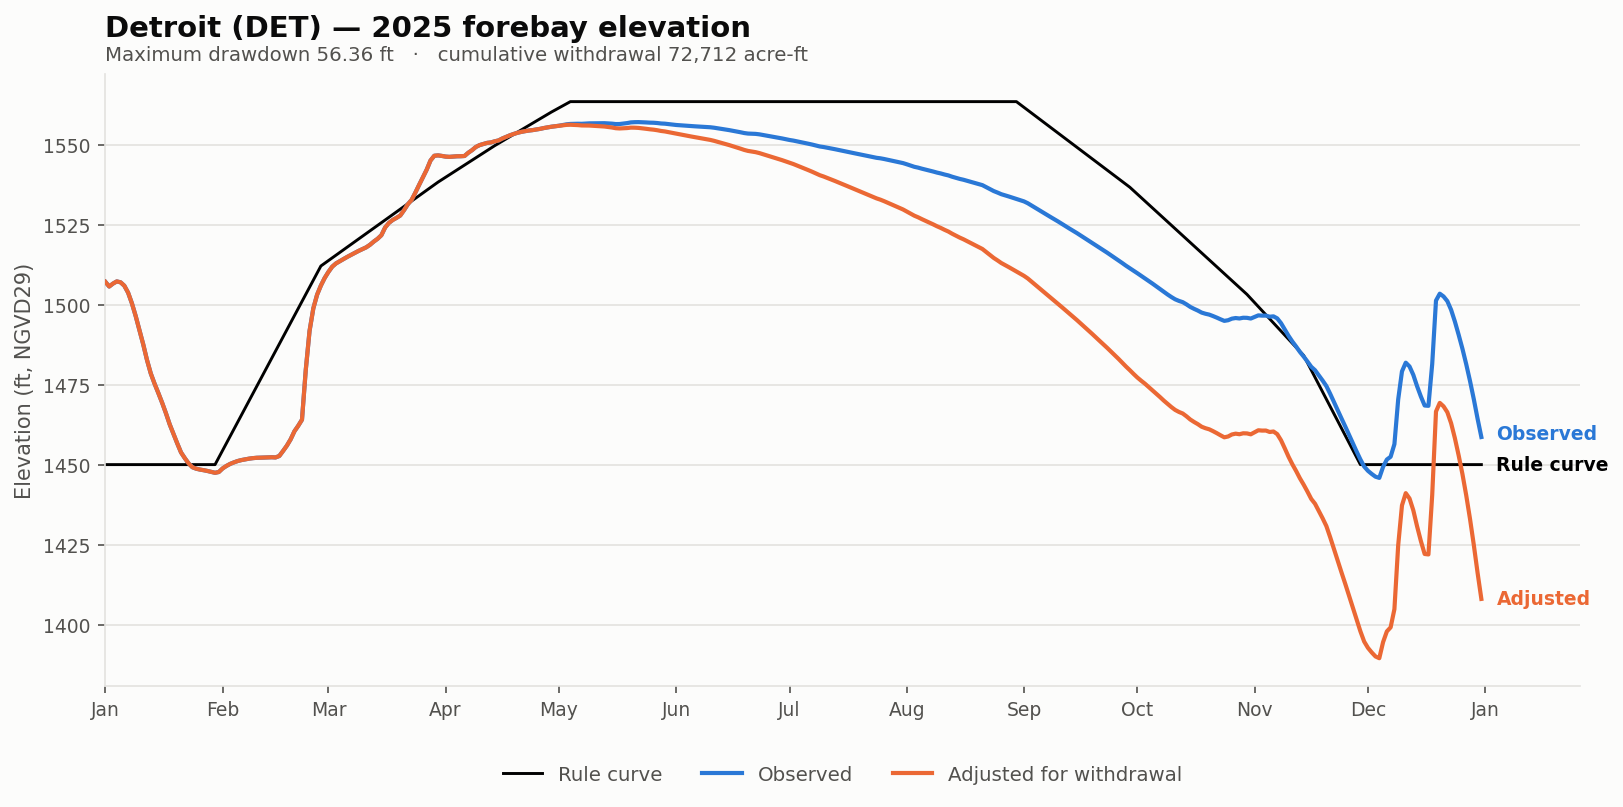

The data file committed next to this chart (first rows):
date, elev_observed_ft, elev_adjusted_ft, storage_observed_af, storage_adjusted_af, demand_cfs, cumulative_withdrawal_af, elev_change_ft, at_rating_floor, elev_rule_ft
2025-01-01, 1507, 1507, 263840, 263840, 0.0, 0.0, 0.0, False, 1450
2025-01-02, 1506, 1506, 260341, 260341, 0.0, 0.0, 0.0, False, 1450
2025-01-03, 1507, 1507, 262534, 262534, 0.0, 0.0, 0.0, False, 1450
2025-01-04, 1507, 1507, 264180, 264180, 0.0, 0.0, 0.0, False, 1450
2025-01-05, 1507, 1507, 263524, 263524, 0.0, 0.0, 0.0, False, 1450
2025-01-06, 1506, 1506, 260941, 260941, 0.0, 0.0, 0.0, False, 1450
2025-01-07, 1504, 1504, 255755, 255755, 0.0, 0.0, 0.0, False, 1450
2025-01-08, 1500, 1500, 248000, 248000, 0.0, 0.0, 0.0, False, 1450
2025-01-09, 1496, 1496, 238852, 238852, 0.0, 0.0, 0.0, False, 1450
2025-01-10, 1492, 1492, 228774, 228774, 0.0, 0.0, 0.0, False, 1450
2025-01-11, 1488, 1488, 219267, 219267, 0.0, 0.0, 0.0, False, 1450
2025-01-12, 1483, 1483, 208915, 208915, 0.0, 0.0, 0.0, False, 1450
2025-01-13, 1478, 1478, 200304, 200304, 0.0, 0.0, 0.0, False, 1450
2025-01-14, 1475, 1475, 193908, 193908, 0.0, 0.0, 0.0, False, 1450
2025-01-15, 1472, 1472, 188189, 188189, 0.0, 0.0, 0.0, False, 1450
2025-01-16, 1469, 1469, 182373, 182373, 0.0, 0.0, 0.0, False, 1450
2025-01-17, 1466, 1466, 176277, 176277, 0.0, 0.0, 0.0, False, 1450
2025-01-18, 1463, 1463, 169877, 169877, 0.0, 0.0, 0.0, False, 1450
2025-01-19, 1460, 1460, 164522, 164522, 0.0, 0.0, 0.0, False, 1450
2025-01-20, 1457, 1457, 159377, 159377, 0.0, 0.0, 0.0, False, 1450
2025-01-21, 1454, 1454, 154565, 154565, 0.0, 0.0, 0.0, False, 1450
2025-01-22, 1452, 1452, 151586, 151586, 0.0, 0.0, 0.0, False, 1450
2025-01-23, 1450, 1450, 148902, 148902, 0.0, 0.0, 0.0, False, 1450
2025-01-24, 1449, 1449, 146980, 146980, 0.0, 0.0, 0.0, False, 1450
2025-01-25, 1449, 1449, 146244, 146244, 0.0, 0.0, 0.0, False, 1450
2025-01-26, 1448, 1448, 145797, 145797, 0.0, 0.0, 0.0, False, 1450
2025-01-27, 1448, 1448, 145478, 145478, 0.0, 0.0, 0.0, False, 1450
2025-01-28, 1448, 1448, 145096, 145096, 0.0, 0.0, 0.0, False, 1450
2025-01-29, 1448, 1448, 144638, 144638, 0.0, 0.0, 0.0, False, 1450
2025-01-30, 1447, 1447, 144196, 144196, 0.0, 0.0, 0.0, False, 1450
2025-01-31, 1448, 1448, 144590, 144590, 0.0, 0.0, 0.0, False, 1452
2025-02-01, 1449, 1449, 146355, 146355, 0.0, 0.0, 0.0, False, 1454
2025-02-02, 1450, 1450, 147607, 147607, 0.0, 0.0, 0.0, False, 1457
2025-02-03, 1450, 1450, 148641, 148641, 0.0, 0.0, 0.0, False, 1459
2025-02-04, 1451, 1451, 149422, 149422, 0.0, 0.0, 0.0, False, 1461
2025-02-05, 1451, 1451, 150107, 150107, 0.0, 0.0, 0.0, False, 1463
2025-02-06, 1451, 1451, 150600, 150600, 0.0, 0.0, 0.0, False, 1466
2025-02-07, 1452, 1452, 150978, 150978, 0.0, 0.0, 0.0, False, 1468
2025-02-08, 1452, 1452, 151323, 151323, 0.0, 0.0, 0.0, False, 1470
2025-02-09, 1452, 1452, 151586, 151586, 0.0, 0.0, 0.0, False, 1472
2025-02-10, 1452, 1452, 151768, 151768, 0.0, 0.0, 0.0, False, 1474
2025-02-11, 1452, 1452, 151818, 151818, 0.0, 0.0, 0.0, False, 1477
2025-02-12, 1452, 1452, 151901, 151901, 0.0, 0.0, 0.0, False, 1479
2025-02-13, 1452, 1452, 152000, 152000, 0.0, 0.0, 0.0, False, 1481
2025-02-14, 1452, 1452, 152050, 152050, 0.0, 0.0, 0.0, False, 1483
2025-02-15, 1452, 1452, 151950, 151950, 0.0, 0.0, 0.0, False, 1485
2025-02-16, 1453, 1453, 152696, 152696, 0.0, 0.0, 0.0, False, 1488
2025-02-17, 1454, 1454, 155339, 155339, 0.0, 0.0, 0.0, False, 1490
2025-02-18, 1456, 1456, 158141, 158141, 0.0, 0.0, 0.0, False, 1492
2025-02-19, 1458, 1458, 161558, 161558, 0.0, 0.0, 0.0, False, 1494
2025-02-20, 1460, 1460, 165974, 165974, 0.0, 0.0, 0.0, False, 1497
2025-02-21, 1462, 1462, 169029, 169029, 0.0, 0.0, 0.0, False, 1499
2025-02-22, 1464, 1464, 172489, 172489, 0.0, 0.0, 0.0, False, 1501
2025-02-23, 1480, 1480, 202474, 202474, 0.0, 0.0, 0.0, False, 1503
2025-02-24, 1492, 1492, 228312, 228312, 0.0, 0.0, 0.0, False, 1505
2025-02-25, 1499, 1499, 244247, 244247, 0.0, 0.0, 0.0, False, 1508
2025-02-26, 1503, 1503, 254238, 254238, 0.0, 0.0, 0.0, False, 1510
2025-02-27, 1506, 1506, 261061, 261061, 0.0, 0.0, 0.0, False, 1512
2025-02-28, 1508, 1508, 266788, 266788, 0.0, 0.0, 0.0, False, 1513
2025-03-01, 1510, 1510, 271458, 271458, 0.0, 0.0, 0.0, False, 1514
... 305 more rows
